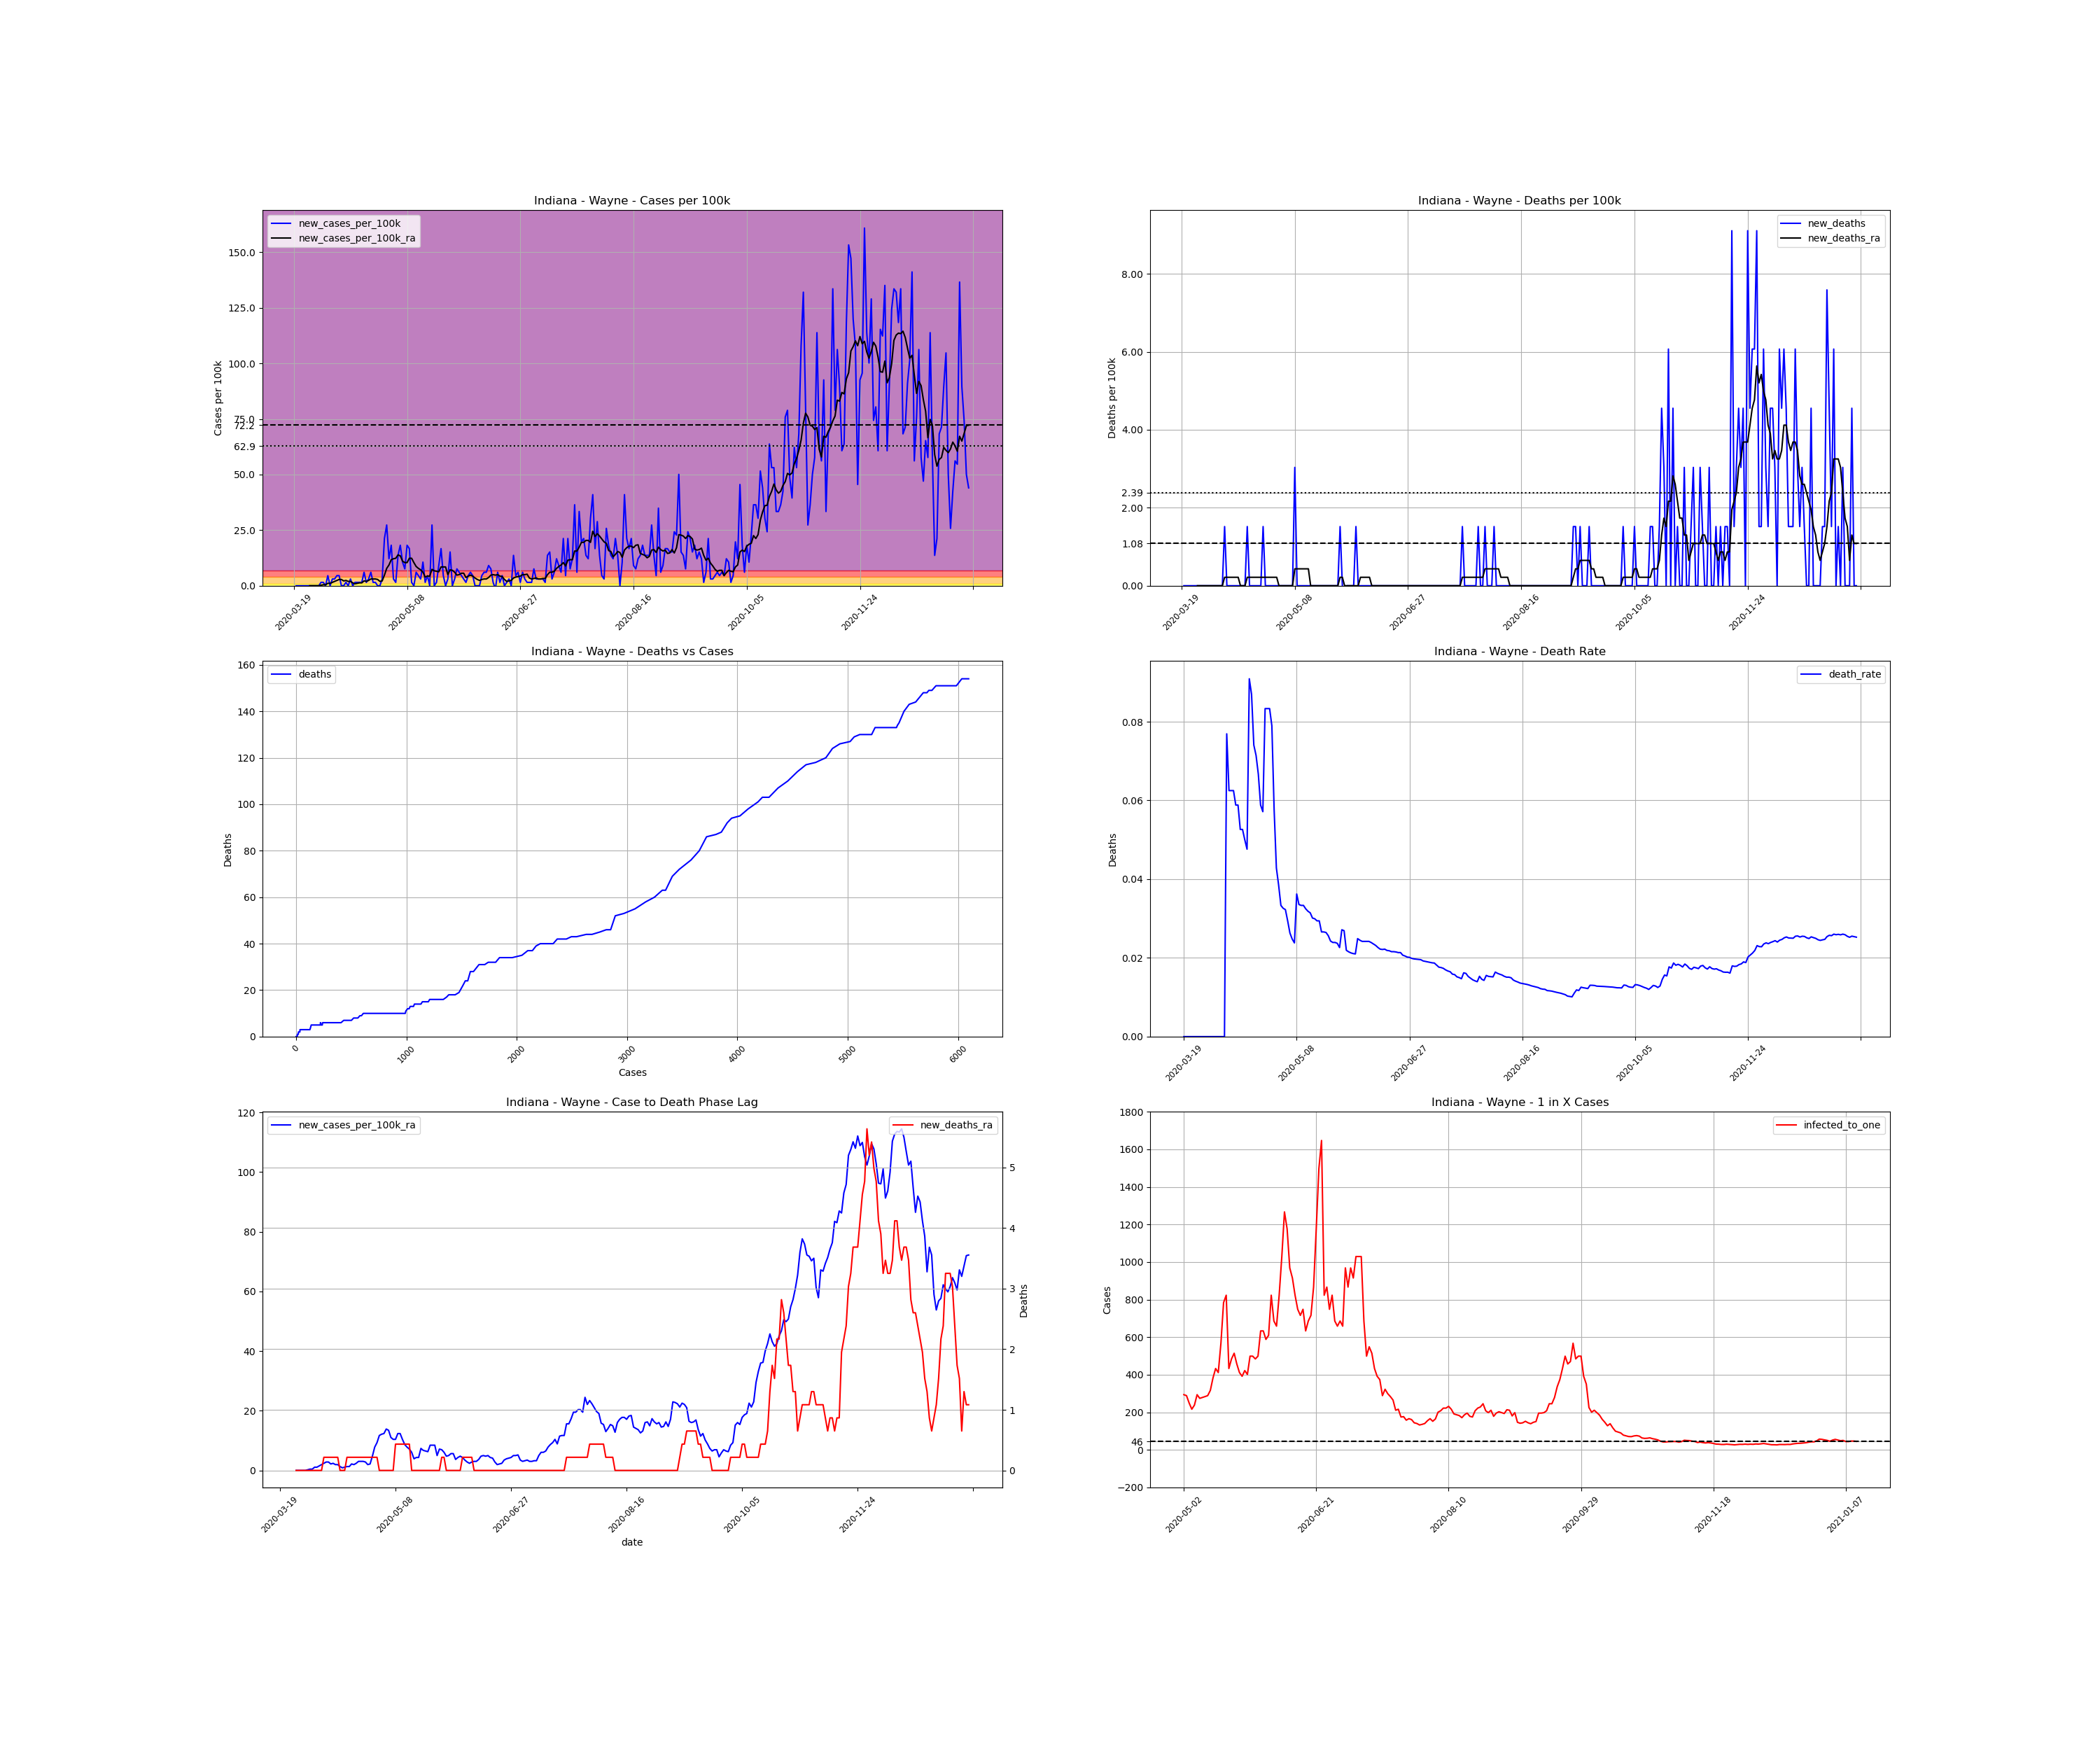

Values plotted in this chart, from the file beside it:
, date, county, state, fips, cases, deaths, COUNTY, STNAME, CTYNAME, POPESTIMATE2019, cases_per_100k, deaths_per_100k, death_rate, new_cases, new_cases_per_100k, new_deaths, new_cases_per_100k_ra, new_deaths_ra, active_cases, infected_to_one
204060, 2020-03-19, Wayne, Indiana, 18177, 1, 0.0, 177, Indiana, Wayne, 65884, 1.518, 0.0, 0.0, , , , , , , 
204061, 2020-03-20, Wayne, Indiana, 18177, 1, 0.0, 177, Indiana, Wayne, 65884, 1.518, 0.0, 0.0, 0.0, 0.0, 0.0, , , , 
204062, 2020-03-21, Wayne, Indiana, 18177, 1, 0.0, 177, Indiana, Wayne, 65884, 1.518, 0.0, 0.0, 0.0, 0.0, 0.0, , , , 
204063, 2020-03-22, Wayne, Indiana, 18177, 1, 0.0, 177, Indiana, Wayne, 65884, 1.518, 0.0, 0.0, 0.0, 0.0, 0.0, , , , 
204064, 2020-03-23, Wayne, Indiana, 18177, 1, 0.0, 177, Indiana, Wayne, 65884, 1.518, 0.0, 0.0, 0.0, 0.0, 0.0, , , , 
204065, 2020-03-24, Wayne, Indiana, 18177, 1, 0.0, 177, Indiana, Wayne, 65884, 1.518, 0.0, 0.0, 0.0, 0.0, 0.0, , , , 
204066, 2020-03-25, Wayne, Indiana, 18177, 1, 0.0, 177, Indiana, Wayne, 65884, 1.518, 0.0, 0.0, 0.0, 0.0, 0.0, , , , 
204067, 2020-03-26, Wayne, Indiana, 18177, 1, 0.0, 177, Indiana, Wayne, 65884, 1.518, 0.0, 0.0, 0.0, 0.0, 0.0, 0.0, 0.0, , 
204068, 2020-03-27, Wayne, Indiana, 18177, 1, 0.0, 177, Indiana, Wayne, 65884, 1.518, 0.0, 0.0, 0.0, 0.0, 0.0, 0.0, 0.0, 0.0, inf
204069, 2020-03-28, Wayne, Indiana, 18177, 1, 0.0, 177, Indiana, Wayne, 65884, 1.518, 0.0, 0.0, 0.0, 0.0, 0.0, 0.0, 0.0, 0.0, inf
204070, 2020-03-29, Wayne, Indiana, 18177, 1, 0.0, 177, Indiana, Wayne, 65884, 1.518, 0.0, 0.0, 0.0, 0.0, 0.0, 0.0, 0.0, 0.0, inf
204071, 2020-03-30, Wayne, Indiana, 18177, 1, 0.0, 177, Indiana, Wayne, 65884, 1.518, 0.0, 0.0, 0.0, 0.0, 0.0, 0.0, 0.0, 0.0, inf
204072, 2020-03-31, Wayne, Indiana, 18177, 2, 0.0, 177, Indiana, Wayne, 65884, 3.036, 0.0, 0.0, 1.0, 1.518, 0.0, 0.2168, 0.0, 1.0, 16471
204073, 2020-04-01, Wayne, Indiana, 18177, 3, 0.0, 177, Indiana, Wayne, 65884, 4.553, 0.0, 0.0, 1.0, 1.518, 0.0, 0.4337, 0.0, 2.0, 8236
204074, 2020-04-02, Wayne, Indiana, 18177, 3, 0.0, 177, Indiana, Wayne, 65884, 4.553, 0.0, 0.0, 0.0, 0.0, 0.0, 0.4337, 0.0, 2.0, 8236
204075, 2020-04-03, Wayne, Indiana, 18177, 6, 0.0, 177, Indiana, Wayne, 65884, 9.107, 0.0, 0.0, 3.0, 4.553, 0.0, 1.084, 0.0, 5.0, 3294
204076, 2020-04-04, Wayne, Indiana, 18177, 6, 0.0, 177, Indiana, Wayne, 65884, 9.107, 0.0, 0.0, 0.0, 0.0, 0.0, 1.084, 0.0, 5.0, 3294
204077, 2020-04-05, Wayne, Indiana, 18177, 8, 0.0, 177, Indiana, Wayne, 65884, 12.14, 0.0, 0.0, 2.0, 3.036, 0.0, 1.518, 0.0, 7.0, 2353
204078, 2020-04-06, Wayne, Indiana, 18177, 10, 0.0, 177, Indiana, Wayne, 65884, 15.18, 0.0, 0.0, 2.0, 3.036, 0.0, 1.951, 0.0, 9.0, 1830
204079, 2020-04-07, Wayne, Indiana, 18177, 13, 1.0, 177, Indiana, Wayne, 65884, 19.73, 1.518, 0.07692, 3.0, 4.553, 1.518, 2.385, 0.2168, 12.0, 1373
204080, 2020-04-08, Wayne, Indiana, 18177, 16, 1.0, 177, Indiana, Wayne, 65884, 24.29, 1.518, 0.0625, 3.0, 4.553, 0.0, 2.819, 0.2168, 14.0, 1176
204081, 2020-04-09, Wayne, Indiana, 18177, 16, 1.0, 177, Indiana, Wayne, 65884, 24.29, 1.518, 0.0625, 0.0, 0.0, 0.0, 2.819, 0.2168, 13.0, 1267
204082, 2020-04-10, Wayne, Indiana, 18177, 16, 1.0, 177, Indiana, Wayne, 65884, 24.29, 1.518, 0.0625, 0.0, 0.0, 0.0, 2.168, 0.2168, 13.0, 1267
204083, 2020-04-11, Wayne, Indiana, 18177, 17, 1.0, 177, Indiana, Wayne, 65884, 25.8, 1.518, 0.05882, 1.0, 1.518, 0.0, 2.385, 0.2168, 11.0, 1497
204084, 2020-04-12, Wayne, Indiana, 18177, 17, 1.0, 177, Indiana, Wayne, 65884, 25.8, 1.518, 0.05882, 0.0, 0.0, 0.0, 1.951, 0.2168, 11.0, 1497
204085, 2020-04-13, Wayne, Indiana, 18177, 19, 1.0, 177, Indiana, Wayne, 65884, 28.84, 1.518, 0.05263, 2.0, 3.036, 0.0, 1.951, 0.2168, 11.0, 1497
204086, 2020-04-14, Wayne, Indiana, 18177, 19, 1.0, 177, Indiana, Wayne, 65884, 28.84, 1.518, 0.05263, 0.0, 0.0, 0.0, 1.301, 0.0, 9.0, 1830
204087, 2020-04-15, Wayne, Indiana, 18177, 20, 1.0, 177, Indiana, Wayne, 65884, 30.36, 1.518, 0.05, 1.0, 1.518, 0.0, 0.8673, 0.0, 7.0, 2353
204088, 2020-04-16, Wayne, Indiana, 18177, 21, 1.0, 177, Indiana, Wayne, 65884, 31.87, 1.518, 0.04762, 1.0, 1.518, 0.0, 1.084, 0.0, 5.0, 3294
204089, 2020-04-17, Wayne, Indiana, 18177, 22, 2.0, 177, Indiana, Wayne, 65884, 33.39, 3.036, 0.09091, 1.0, 1.518, 1.518, 1.301, 0.2168, 6.0, 2745
204090, 2020-04-18, Wayne, Indiana, 18177, 23, 2.0, 177, Indiana, Wayne, 65884, 34.91, 3.036, 0.08696, 1.0, 1.518, 0.0, 1.301, 0.2168, 7.0, 2353
204091, 2020-04-19, Wayne, Indiana, 18177, 27, 2.0, 177, Indiana, Wayne, 65884, 40.98, 3.036, 0.07407, 4.0, 6.071, 0.0, 2.168, 0.2168, 10.0, 1647
204092, 2020-04-20, Wayne, Indiana, 18177, 28, 2.0, 177, Indiana, Wayne, 65884, 42.5, 3.036, 0.07143, 1.0, 1.518, 0.0, 1.951, 0.2168, 11.0, 1497
204093, 2020-04-21, Wayne, Indiana, 18177, 30, 2.0, 177, Indiana, Wayne, 65884, 45.53, 3.036, 0.06667, 2.0, 3.036, 0.0, 2.385, 0.2168, 11.0, 1497
204094, 2020-04-22, Wayne, Indiana, 18177, 34, 2.0, 177, Indiana, Wayne, 65884, 51.61, 3.036, 0.05882, 4.0, 6.071, 0.0, 3.036, 0.2168, 15.0, 1098
204095, 2020-04-23, Wayne, Indiana, 18177, 35, 2.0, 177, Indiana, Wayne, 65884, 53.12, 3.036, 0.05714, 1.0, 1.518, 0.0, 3.036, 0.2168, 15.0, 1098
204096, 2020-04-24, Wayne, Indiana, 18177, 36, 3.0, 177, Indiana, Wayne, 65884, 54.64, 4.553, 0.08333, 1.0, 1.518, 1.518, 3.036, 0.2168, 15.0, 1098
204097, 2020-04-25, Wayne, Indiana, 18177, 36, 3.0, 177, Indiana, Wayne, 65884, 54.64, 4.553, 0.08333, 0.0, 0.0, 0.0, 2.819, 0.2168, 14.0, 1176
204098, 2020-04-26, Wayne, Indiana, 18177, 36, 3.0, 177, Indiana, Wayne, 65884, 54.64, 4.553, 0.08333, 0.0, 0.0, 0.0, 1.951, 0.2168, 13.0, 1267
204099, 2020-04-27, Wayne, Indiana, 18177, 38, 3.0, 177, Indiana, Wayne, 65884, 57.68, 4.553, 0.07895, 2.0, 3.036, 0.0, 2.168, 0.2168, 11.0, 1497
204100, 2020-04-28, Wayne, Indiana, 18177, 52, 3.0, 177, Indiana, Wayne, 65884, 78.93, 4.553, 0.05769, 14.0, 21.25, 0.0, 4.77, 0.2168, 24.0, 686.3
204101, 2020-04-29, Wayne, Indiana, 18177, 70, 3.0, 177, Indiana, Wayne, 65884, 106.2, 4.553, 0.04286, 18.0, 27.32, 0.0, 7.806, 0.2168, 40.0, 411.8
204102, 2020-04-30, Wayne, Indiana, 18177, 78, 3.0, 177, Indiana, Wayne, 65884, 118.4, 4.553, 0.03846, 8.0, 12.14, 0.0, 9.324, 0.2168, 44.0, 374.3
204103, 2020-05-01, Wayne, Indiana, 18177, 90, 3.0, 177, Indiana, Wayne, 65884, 136.6, 4.553, 0.03333, 12.0, 18.21, 0.0, 11.71, 3.172065784643304e-17, 55.0, 299.5
204104, 2020-05-02, Wayne, Indiana, 18177, 92, 3.0, 177, Indiana, Wayne, 65884, 139.6, 4.553, 0.03261, 2.0, 3.036, 0.0, 12.14, 3.172065784643304e-17, 56.0, 294.1
204105, 2020-05-03, Wayne, Indiana, 18177, 93, 3.0, 177, Indiana, Wayne, 65884, 141.2, 4.553, 0.03226, 1.0, 1.518, 0.0, 12.36, 3.172065784643304e-17, 57.0, 289
204106, 2020-05-04, Wayne, Indiana, 18177, 102, 3.0, 177, Indiana, Wayne, 65884, 154.8, 4.553, 0.02941, 9.0, 13.66, 0.0, 13.88, 3.172065784643304e-17, 66.0, 249.6
204107, 2020-05-05, Wayne, Indiana, 18177, 114, 3.0, 177, Indiana, Wayne, 65884, 173, 4.553, 0.02632, 12.0, 18.21, 0.0, 13.44, 3.172065784643304e-17, 76.0, 216.7
204108, 2020-05-06, Wayne, Indiana, 18177, 121, 3.0, 177, Indiana, Wayne, 65884, 183.7, 4.553, 0.02479, 7.0, 10.62, 0.0, 11.06, 3.172065784643304e-17, 69.0, 238.7
204109, 2020-05-07, Wayne, Indiana, 18177, 126, 3.0, 177, Indiana, Wayne, 65884, 191.2, 4.553, 0.02381, 5.0, 7.589, 0.0, 10.41, 3.172065784643304e-17, 56.0, 294.1
204110, 2020-05-08, Wayne, Indiana, 18177, 138, 5.0, 177, Indiana, Wayne, 65884, 209.5, 7.589, 0.03623, 12.0, 18.21, 3.036, 10.41, 0.4337, 60.0, 274.5
204111, 2020-05-09, Wayne, Indiana, 18177, 149, 5.0, 177, Indiana, Wayne, 65884, 226.2, 7.589, 0.03356, 11.0, 16.7, 0.0, 12.36, 0.4337, 59.0, 279.2
204112, 2020-05-10, Wayne, Indiana, 18177, 150, 5.0, 177, Indiana, Wayne, 65884, 227.7, 7.589, 0.03333, 1.0, 1.518, 0.0, 12.36, 0.4337, 58.0, 284
204113, 2020-05-11, Wayne, Indiana, 18177, 150, 5.0, 177, Indiana, Wayne, 65884, 227.7, 7.589, 0.03333, 0.0, 0.0, 0.0, 10.41, 0.4337, 57.0, 289
204114, 2020-05-12, Wayne, Indiana, 18177, 154, 5.0, 177, Indiana, Wayne, 65884, 233.7, 7.589, 0.03247, 4.0, 6.071, 0.0, 8.673, 0.4337, 52.0, 316.8
204115, 2020-05-13, Wayne, Indiana, 18177, 157, 5.0, 177, Indiana, Wayne, 65884, 238.3, 7.589, 0.03185, 3.0, 4.553, 0.0, 7.806, 0.4337, 43.0, 383
204116, 2020-05-14, Wayne, Indiana, 18177, 159, 5.0, 177, Indiana, Wayne, 65884, 241.3, 7.589, 0.03145, 2.0, 3.036, 0.0, 7.155, 0.4337, 38.0, 433.4
204117, 2020-05-15, Wayne, Indiana, 18177, 166, 5.0, 177, Indiana, Wayne, 65884, 252, 7.589, 0.03012, 7.0, 10.62, 0.0, 6.071, 0.0, 40.0, 411.8
204118, 2020-05-16, Wayne, Indiana, 18177, 167, 5.0, 177, Indiana, Wayne, 65884, 253.5, 7.589, 0.02994, 1.0, 1.518, 0.0, 3.903, 0.0, 29.0, 568
204119, 2020-05-17, Wayne, Indiana, 18177, 170, 5.0, 177, Indiana, Wayne, 65884, 258, 7.589, 0.02941, 3.0, 4.553, 0.0, 4.337, 0.0, 21.0, 784.3
... 239 more rows
